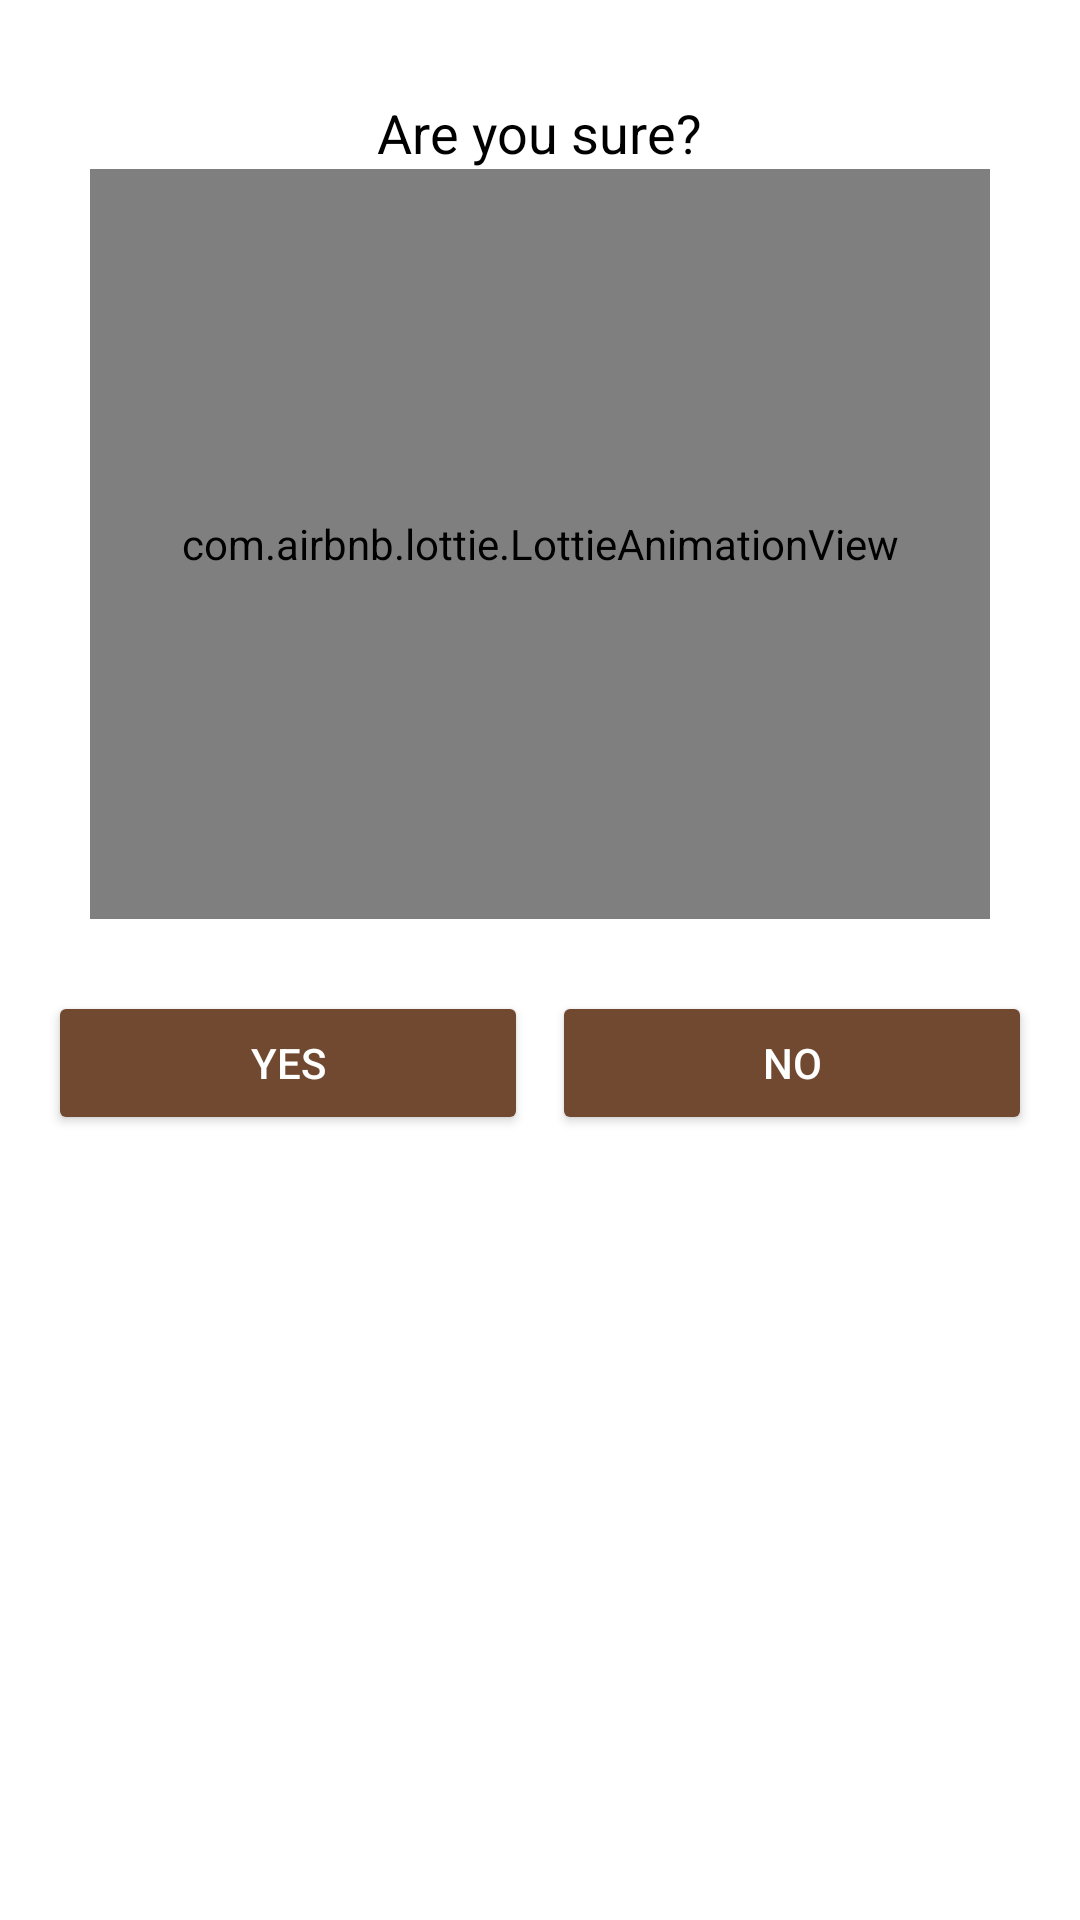

Android layout source for this screen:
<!-- AndroidManifest.xml: application theme Theme.CoutureCorner -->
<!-- res/layout/custom_dialog.xml -->
<?xml version="1.0" encoding="utf-8"?>
<LinearLayout
    xmlns:android="http://schemas.android.com/apk/res/android"
    android:layout_width="match_parent"
    android:layout_height="wrap_content"
    android:orientation="vertical"
    android:padding="16dp"
    xmlns:app="http://schemas.android.com/apk/res-auto"

    >

    
    <TextView
        android:id="@+id/dialogMessage"
        android:layout_width="wrap_content"
        android:layout_height="wrap_content"
        android:layout_marginTop="16dp"
        android:text="Are you sure?"
        android:textColor="@android:color/black"
        android:textSize="18sp"
        android:gravity="center"
        android:layout_gravity="center"/>
    <com.airbnb.lottie.LottieAnimationView
        android:id="@+id/lottieAnimationView"
        android:layout_width="300dp"
        android:layout_height="250dp"
        android:layout_gravity="center"
        app:lottie_autoPlay="true"
        app:lottie_loop="true" />

    
    <LinearLayout
        android:layout_width="match_parent"
        android:layout_height="wrap_content"
        android:layout_marginTop="24dp"
        android:orientation="horizontal"
        android:gravity="center">

        <Button
            android:id="@+id/positiveButton"
            android:layout_width="0dp"
            android:layout_height="wrap_content"
            android:layout_weight="1"
            android:text="Yes"
            android:backgroundTint="@color/colorPrimary"
            android:textColor="@android:color/white"/>

        <Button
            android:id="@+id/negativeButton"
            android:layout_width="0dp"
            android:layout_height="wrap_content"
            android:layout_weight="1"
            android:text="No"
            android:backgroundTint="@color/colorPrimary"
            android:textColor="@android:color/white"
            android:layout_marginStart="8dp"/>
    </LinearLayout>

</LinearLayout>
<!-- resources referenced by this layout -->
<resources>
  <color name="colorPrimary">#714930</color>
  <style name="Theme.CoutureCorner" parent="Theme.MaterialComponents.DayNight.DarkActionBar">
          
          <item name="colorPrimary">@color/purple_500</item>
          <item name="colorPrimaryVariant">@color/purple_700</item>
          <item name="colorOnPrimary">@color/white</item>
          
          <item name="colorSecondary">@color/teal_200</item>
          <item name="colorSecondaryVariant">@color/teal_700</item>
          <item name="colorOnSecondary">@color/black</item>
          
          <item name="android:statusBarColor">?attr/colorPrimaryVariant</item>
          
      </style>
  <color name="purple_700">#3700B3</color>
  <color name="white">#FFFFFFFF</color>
  <color name="teal_200">#03DAC5</color>
  <color name="black">#FF000000</color>
  <!-- not gathered from this repository: default colours our renderer supplied (Android Studio template values) -->
  <color name="purple_500">#FF6200EE</color>
  <color name="teal_700">#FF018786</color>
</resources>
